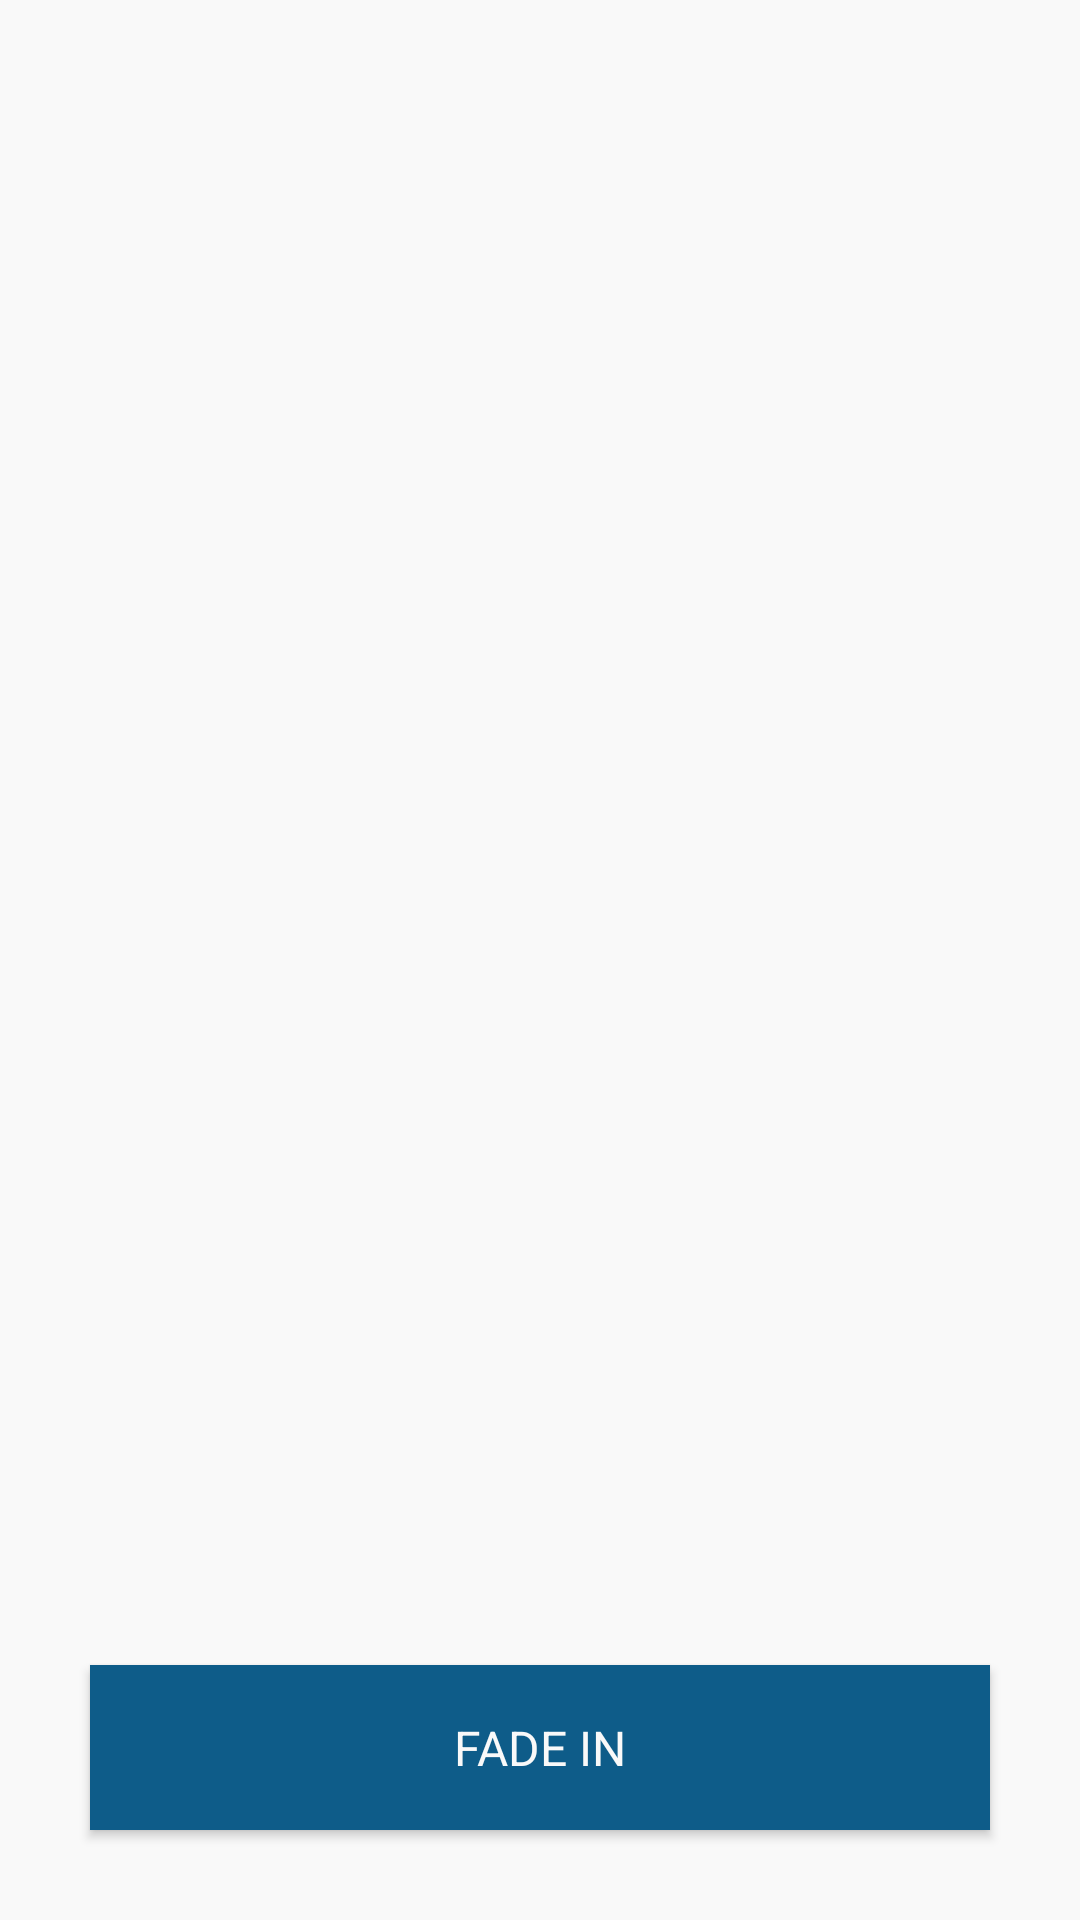

Produce the Android XML layout that renders to this screen, including the resource entries it uses.
<!-- AndroidManifest.xml: application theme AppTheme -->
<!-- res/layout/activity_animation.xml -->
<?xml version="1.0" encoding="utf-8"?>
<RelativeLayout xmlns:android="http://schemas.android.com/apk/res/android"
    xmlns:app="http://schemas.android.com/apk/res-auto"
    xmlns:tools="http://schemas.android.com/tools"
    android:layout_width="match_parent"
    android:layout_height="match_parent"
    android:background="@color/background"
    tools:context="com.datechnologies.androidtest.animation.AnimationActivity">

    <ImageView
        android:id="@+id/d_and_a_technologies"
        android:layout_width="wrap_content"
        android:layout_height="wrap_content"
        android:layout_alignParentStart="true"
        android:layout_alignParentTop="true"
        android:layout_alignParentEnd="true"
        android:layout_centerVertical="true"
        android:layout_marginStart="23dp"
        android:layout_marginTop="100dp"
        android:layout_marginEnd="22dp"
        app:srcCompat="@drawable/gpc_logo"
        android:contentDescription="d_and_a_technologies"/>

    <Button
        android:id="@+id/fade_in"
        style="@style/second_button_style"
        android:layout_width="match_parent"
        android:layout_height="@dimen/button_height"
        android:layout_alignParentBottom="true"
        android:layout_marginStart="@dimen/main_margin"
        android:layout_marginEnd="@dimen/main_margin"
        android:layout_marginBottom="@dimen/main_margin"
        android:background="@drawable/second_effect"
        android:text="@string/fade_in_button"
        android:textColor="@color/background" />

</RelativeLayout>
<!-- resources referenced by this layout -->
<resources>
  <color name="background">#F9F9F9</color>
  <dimen name="button_height">55dp</dimen>
  <dimen name="main_margin">30dp</dimen>
  <!-- drawable second_effect (drawable) -->
  <?xml version="1.0" encoding="utf-8"?>
  <ripple xmlns:android="http://schemas.android.com/apk/res/android"
      xmlns:tools="http://schemas.android.com/tools"
      android:color="@color/button_blue"
      tools:targetApi="lollipop">
  
      <item>
          <shape android:shape="rectangle">
              <solid android:color="@color/background"/>
              <corners android:radius="8dp"/>
              <padding
                  android:left="22dp"
                  android:right="22dp"
                  android:top="1dp"
                  android:bottom="1dp"/>
          </shape>
      </item>
  
  </ripple>
  <string name="fade_in_button">FADE IN</string>
  <style name="second_button_style" parent="@android:style/Widget.Button">
          <item name="android:textColor">@color/button_text</item>
          <item name="android:shadowColor">#FF000000</item>
          <item name="android:shadowDx">0</item>
          <item name="android:shadowDy">-2</item>
          <item name="android:layout_height">@dimen/button_height</item>
          <item name="android:drawablePadding">16dp</item>
          <item name="android:textSize">@dimen/button_text_size</item>
          <item name="android:textAlignment">center</item>
          <item name="android:layout_marginBottom">@dimen/button_margin_between</item>
          <item name="android:layout_marginTop">@dimen/button_margin_between</item>
      </style>
  <style name="AppTheme" parent="Theme.AppCompat.Light.DarkActionBar">
          
          <item name="colorPrimary">@color/colorPrimary</item>
          <item name="colorPrimaryDark">@color/colorPrimaryDark</item>
          <item name="colorAccent">@color/colorAccent</item>
      </style>
  <color name="button_blue">#0E5C89</color>
  <color name="button_text">#1B1E1F</color>
  <dimen name="button_text_size">16sp</dimen>
  <dimen name="button_margin_between">12dp</dimen>
  <color name="colorPrimary">#0E5C89</color>
  <color name="colorPrimaryDark">#0B496D</color>
  <color name="colorAccent">#000000</color>
</resources>
